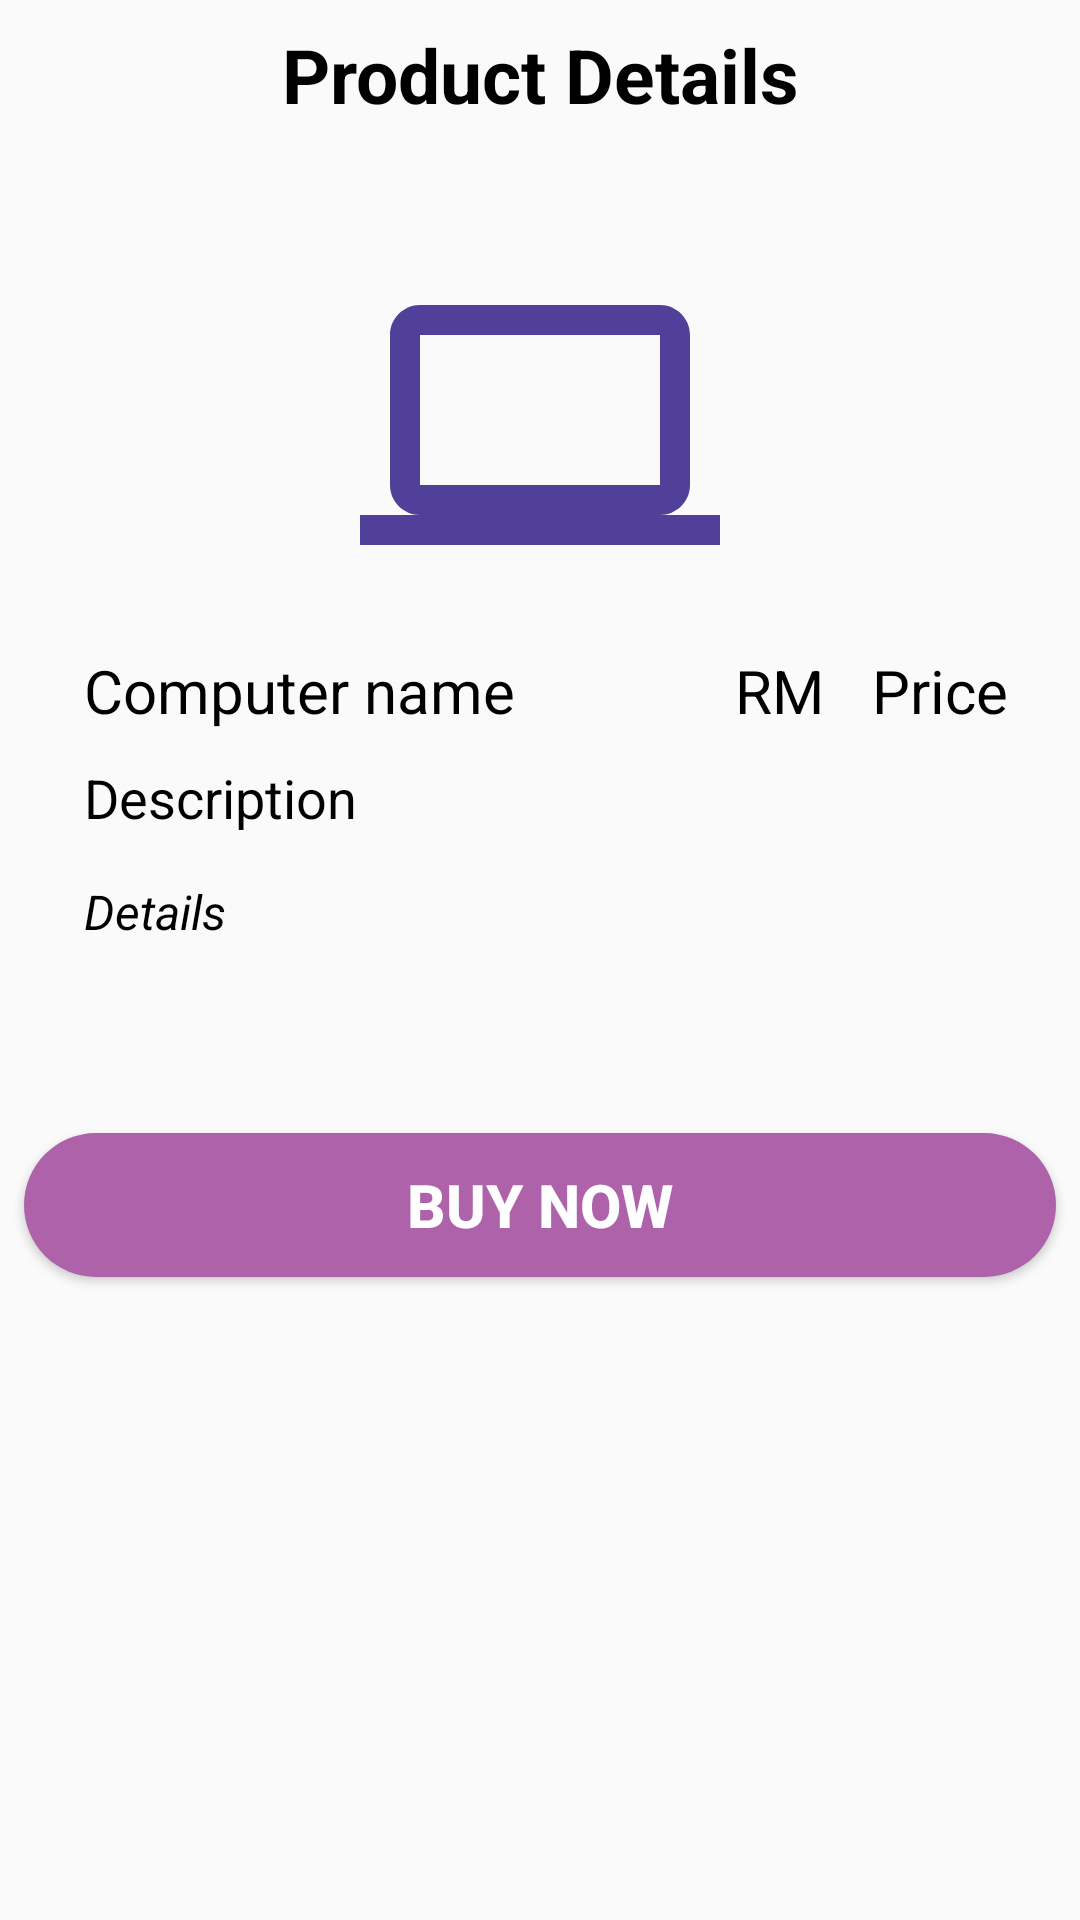

Write the Android layout XML for this screen, with the resource values it uses.
<!-- AndroidManifest.xml: application theme Theme.New_Shop -->
<!-- res/layout/activity_product_details.xml -->
<?xml version="1.0" encoding="utf-8"?>
<androidx.constraintlayout.widget.ConstraintLayout xmlns:android="http://schemas.android.com/apk/res/android"
    xmlns:app="http://schemas.android.com/apk/res-auto"
    xmlns:tools="http://schemas.android.com/tools"
    android:layout_width="match_parent"
    android:layout_height="match_parent"
    tools:context=".product_details">

    <LinearLayout
        android:layout_width="match_parent"
        android:layout_height="match_parent"
        android:orientation="vertical">

        <LinearLayout
            android:layout_width="match_parent"
            android:layout_height="wrap_content"
            android:layout_marginStart="8dp"
            android:layout_marginEnd="8dp"
            android:layout_marginTop="8dp"
            android:orientation="horizontal">

            <ImageView
                android:id="@+id/back_to_product_homepage"
                android:layout_width="wrap_content"
                android:layout_height="match_parent"
                app:srcCompat="@drawable/baseline_arrow_back_ios_24" />

            <TextView
                android:id="@+id/textView24"
                android:layout_width="wrap_content"
                android:layout_height="wrap_content"
                android:layout_weight="1"
                android:text="Product Details"
                android:textAlignment="center"
                android:textColor="@color/black"
                android:textSize="25sp"
                android:textStyle="bold" />
        </LinearLayout>

        <androidx.constraintlayout.widget.ConstraintLayout
            android:layout_width="match_parent"
            android:layout_height="wrap_content"
            android:layout_marginStart="8dp"
            android:layout_marginTop="24dp"
            android:layout_marginEnd="8dp"
            android:layout_marginBottom="8dp">

            <ImageView
                android:id="@+id/imageView10"
                android:layout_width="120dp"
                android:layout_height="120dp"
                android:layout_marginTop="16dp"
                app:layout_constraintEnd_toEndOf="parent"
                app:layout_constraintStart_toStartOf="parent"
                app:layout_constraintTop_toTopOf="parent"
                app:srcCompat="@drawable/product_laptop_image" />

            <TextView
                android:id="@+id/computer_name"
                android:layout_width="wrap_content"
                android:layout_height="wrap_content"
                android:layout_marginStart="20dp"
                android:layout_marginTop="15dp"
                android:text="Computer name"
                android:textColor="@color/black"
                android:textSize="20dp"
                app:layout_constraintStart_toStartOf="parent"
                app:layout_constraintTop_toBottomOf="@+id/imageView10" />

            <TextView
                android:id="@+id/textView9"
                android:layout_width="wrap_content"
                android:layout_height="wrap_content"
                android:layout_marginEnd="16dp"
                android:text="RM"
                android:textColor="@color/black"
                android:textSize="20dp"
                app:layout_constraintBottom_toBottomOf="@+id/computer_name"
                app:layout_constraintEnd_toStartOf="@+id/rm"
                app:layout_constraintTop_toTopOf="@+id/computer_name" />

            <TextView
                android:id="@+id/rm"
                android:layout_width="wrap_content"
                android:layout_height="wrap_content"
                android:layout_marginEnd="16dp"
                android:text="Price"
                android:textColor="@color/black"
                android:textSize="20dp"
                app:layout_constraintBottom_toBottomOf="@+id/textView9"
                app:layout_constraintEnd_toEndOf="parent"
                app:layout_constraintTop_toTopOf="@+id/textView9" />

            <TextView
                android:id="@+id/textView27"
                android:layout_width="wrap_content"
                android:layout_height="wrap_content"
                android:layout_marginTop="10dp"
                android:text="Description"
                android:textColor="@color/black"
                android:textSize="18dp"
                app:layout_constraintStart_toStartOf="@+id/computer_name"
                app:layout_constraintTop_toBottomOf="@+id/computer_name" />

            <TextView
                android:id="@+id/details"
                android:layout_width="wrap_content"
                android:layout_height="wrap_content"
                android:layout_marginTop="15dp"
                android:layout_marginBottom="15dp"
                android:text="Details"
                android:textColor="@color/black"
                android:textSize="16dp"
                android:textStyle="italic"
                app:layout_constraintBottom_toBottomOf="parent"
                app:layout_constraintStart_toStartOf="@+id/computer_name"
                app:layout_constraintTop_toBottomOf="@+id/textView27" />
        </androidx.constraintlayout.widget.ConstraintLayout>

        <Button
            android:id="@+id/buy_now_button"
            android:layout_width="match_parent"
            android:layout_height="wrap_content"
            android:text="Buy Now"
            android:textStyle="bold"
            android:layout_marginStart="8dp"
            android:layout_marginEnd="8dp"
            android:layout_marginTop="40dp"
            android:layout_marginBottom="16dp"
            android:layout_gravity="bottom"
            android:textColor="@color/white"
            android:textSize="20dp"
            android:background="@drawable/button_background"/>

    </LinearLayout>

</androidx.constraintlayout.widget.ConstraintLayout>
<!-- resources referenced by this layout -->
<resources>
  <color name="black">#FF000000</color>
  <color name="white">#FFFFFFFF</color>
  <!-- drawable button_background (drawable) -->
  <?xml version="1.0" encoding="utf-8"?>
  <shape xmlns:tools="http://schemas.android.com/tools"
      xmlns:android="http://schemas.android.com/apk/res/android"
      tools:ignore="ExtraText">
  
      android:shape="rectagle">
      <corners android:radius="30dp"/>
      <solid android:color="#AD62AA"/>
  
  </shape>
  <!-- drawable product_laptop_image (drawable) -->
  <vector android:height="50dp" android:tint="#504099"
      android:viewportHeight="24" android:viewportWidth="24"
      android:width="50dp" xmlns:android="http://schemas.android.com/apk/res/android">
      <path android:fillColor="@android:color/white" android:pathData="M20,18c1.1,0 2,-0.9 2,-2V6c0,-1.1 -0.9,-2 -2,-2H4C2.9,4 2,4.9 2,6v10c0,1.1 0.9,2 2,2H0v2h24v-2H20zM4,6h16v10H4V6z"/>
  </vector>
  <style name="Theme.New_Shop" parent="Base.Theme.New_Shop" />
  <style name="Base.Theme.New_Shop" parent="Theme.AppCompat.Light.NoActionBar">
          
          
      </style>
</resources>
